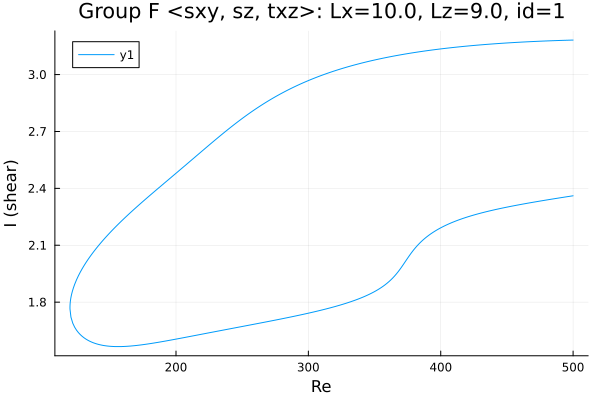

The data file committed next to this chart (first rows):
Re, shear
500.0, 3.182
499.9, 3.182
498.5, 3.182
497.1, 3.181
495.7, 3.181
494.3, 3.181
492.9, 3.181
491.4, 3.18
490, 3.18
488.6, 3.18
487.2, 3.179
485.8, 3.179
484.4, 3.179
483, 3.178
481.5, 3.178
480.1, 3.177
479.9, 3.177
478.4, 3.177
477, 3.177
475.6, 3.176
474.2, 3.176
472.8, 3.175
471.4, 3.175
470, 3.174
468.5, 3.174
467.1, 3.173
465.7, 3.173
464.3, 3.172
462.9, 3.172
461.5, 3.171
460.1, 3.171
458.6, 3.17
457.2, 3.17
455.8, 3.169
454.4, 3.169
453, 3.168
451.6, 3.167
450.2, 3.167
448.7, 3.166
447.3, 3.166
445.9, 3.165
444.5, 3.164
443.1, 3.164
441.7, 3.163
440.3, 3.162
438.8, 3.161
437.4, 3.161
436, 3.16
434.6, 3.159
433.2, 3.158
431.8, 3.158
430.4, 3.157
428.9, 3.156
427.5, 3.155
426.1, 3.154
424.7, 3.153
423.3, 3.153
421.9, 3.152
420.5, 3.151
419, 3.15
... 540 more rows
